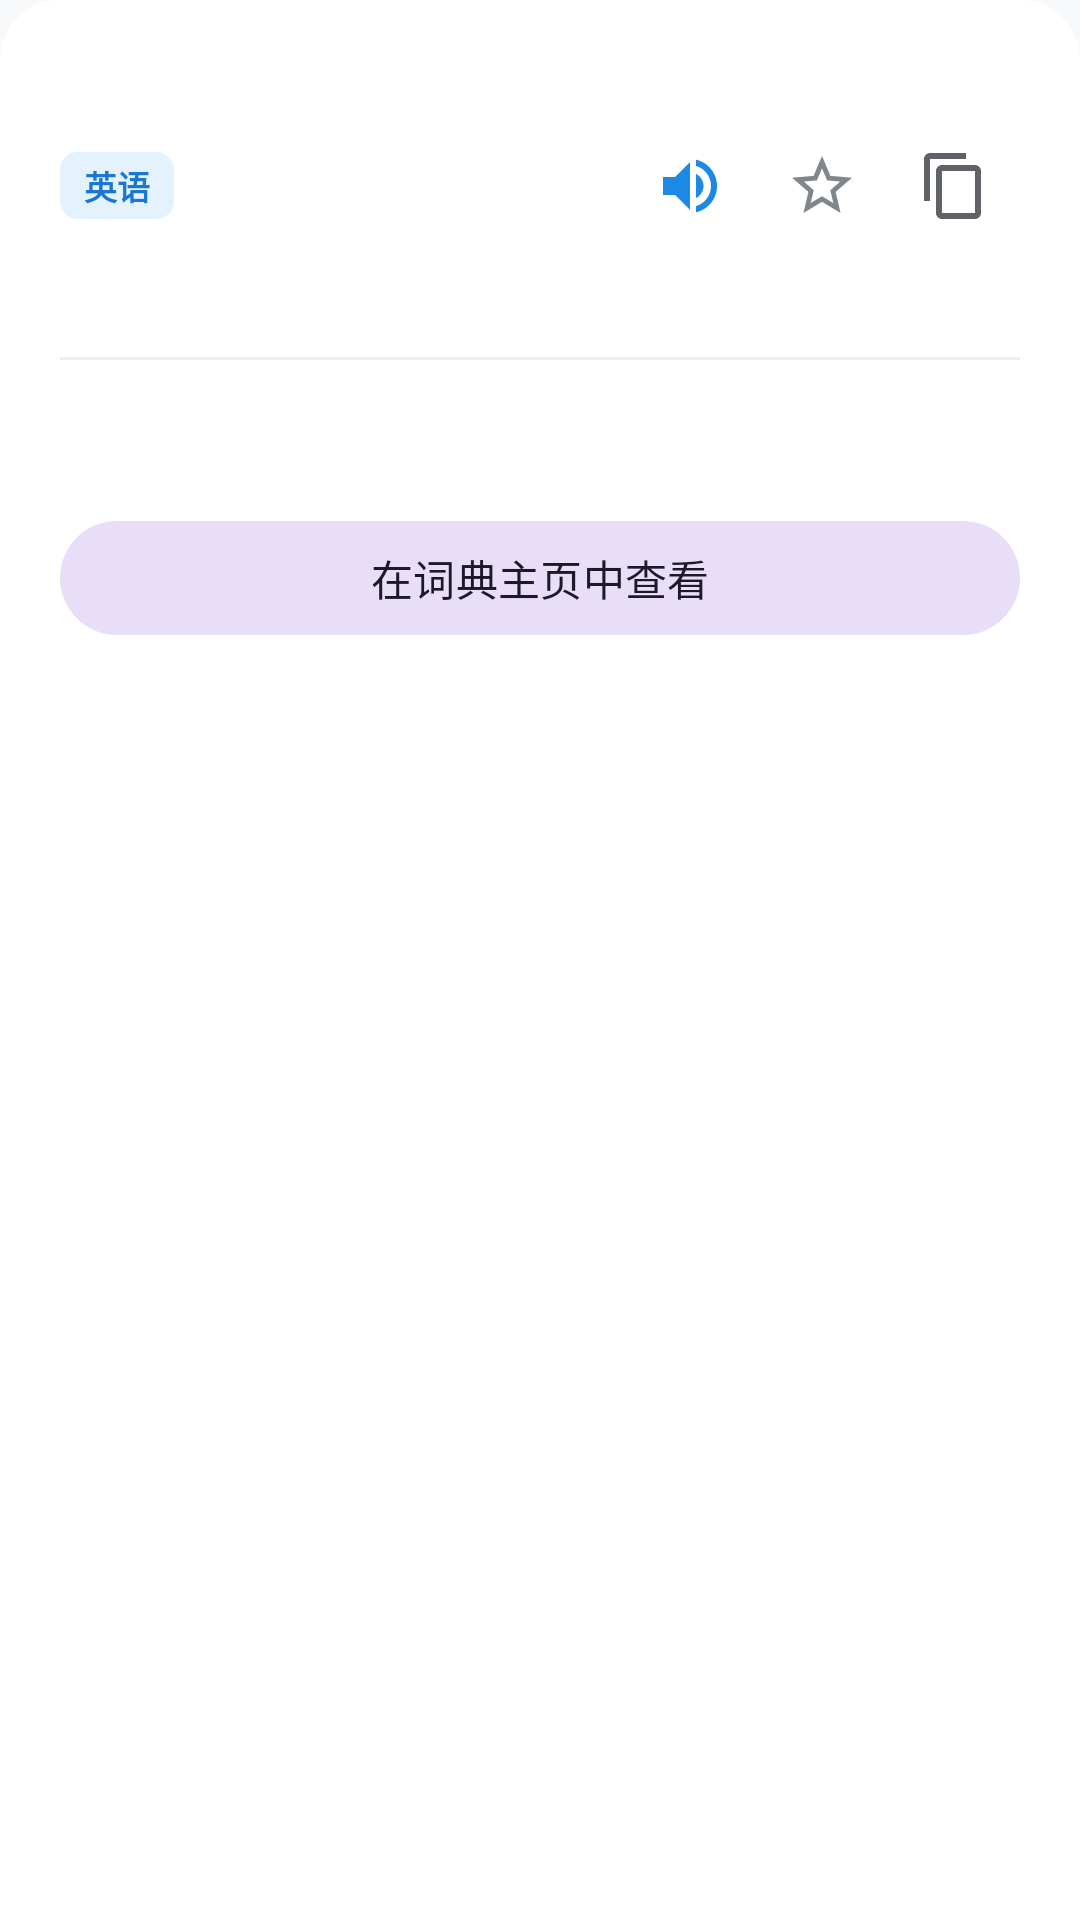

Here is an Android app screen rendered from its layout file. Give the layout XML and the strings, colors and styles it references.
<!-- AndroidManifest.xml: application theme Theme.BilingualDictionary -->
<!-- res/layout/dialog_word_detail.xml -->
<?xml version="1.0" encoding="utf-8"?>
<LinearLayout xmlns:android="http://schemas.android.com/apk/res/android"
    xmlns:app="http://schemas.android.com/apk/res-auto"
    xmlns:tools="http://schemas.android.com/tools"
    android:layout_width="match_parent"
    android:layout_height="wrap_content"
    android:background="@drawable/bg_bottom_sheet"
    android:orientation="vertical"
    android:padding="20dp">

    
    <View
        android:layout_width="36dp"
        android:layout_height="4dp"
        android:layout_gravity="center_horizontal"
        android:layout_marginBottom="16dp"
        android:background="@drawable/bg_bottom_sheet_handle" />

    
    <LinearLayout
        android:layout_width="match_parent"
        android:layout_height="wrap_content"
        android:gravity="center_vertical"
        android:orientation="horizontal">

        <TextView
            android:id="@+id/tvDetailLangBadge"
            android:layout_width="wrap_content"
            android:layout_height="wrap_content"
            android:background="@drawable/bg_tag_english"
            android:paddingHorizontal="8dp"
            android:paddingVertical="3dp"
            android:text="英语"
            android:textColor="@color/tag_english"
            android:textSize="11sp"
            android:textStyle="bold" />

        <TextView
            android:id="@+id/tvDetailWord"
            android:layout_width="0dp"
            android:layout_height="wrap_content"
            android:layout_marginStart="10dp"
            android:layout_weight="1"
            android:textColor="@color/text_primary"
            android:textSize="20sp"
            android:textStyle="bold"
            tools:text="butterscotch" />

        <ImageButton
            android:id="@+id/btnDetailSpeak"
            android:layout_width="44dp"
            android:layout_height="44dp"
            android:background="?attr/selectableItemBackgroundBorderless"
            android:contentDescription="发音"
            android:padding="10dp"
            android:src="@drawable/ic_volume" />

        <ImageButton
            android:id="@+id/btnDetailFavorite"
            android:layout_width="44dp"
            android:layout_height="44dp"
            android:background="?attr/selectableItemBackgroundBorderless"
            android:contentDescription="收藏"
            android:padding="10dp"
            android:src="@drawable/ic_star_border" />

        <ImageButton
            android:id="@+id/btnDetailCopy"
            android:layout_width="44dp"
            android:layout_height="44dp"
            android:background="?attr/selectableItemBackgroundBorderless"
            android:contentDescription="复制"
            android:padding="10dp"
            android:src="@drawable/ic_copy" />
    </LinearLayout>

    
    <LinearLayout
        android:id="@+id/layoutDetailPhonetic"
        android:layout_width="match_parent"
        android:layout_height="wrap_content"
        android:layout_marginTop="4dp"
        android:gravity="center_vertical"
        android:orientation="horizontal">

        <TextView
            android:id="@+id/tvDetailPhonetic"
            android:layout_width="wrap_content"
            android:layout_height="wrap_content"
            android:textColor="@color/text_secondary"
            android:textSize="14sp"
            tools:text="/ˈbʌtəskɒtʃ/" />

        <TextView
            android:id="@+id/tvDetailPos"
            android:layout_width="wrap_content"
            android:layout_height="wrap_content"
            android:layout_marginStart="8dp"
            android:textColor="@color/primary"
            android:textSize="14sp"
            android:textStyle="italic"
            tools:text="n." />
    </LinearLayout>

    <View
        android:layout_width="match_parent"
        android:layout_height="1dp"
        android:layout_marginVertical="12dp"
        android:background="@color/divider" />

    
    <TextView
        android:id="@+id/tvDetailDefinition"
        android:layout_width="match_parent"
        android:layout_height="wrap_content"
        android:lineSpacingExtra="4dp"
        android:textColor="@color/text_primary"
        android:textSize="16sp"
        tools:text="n. 奶油糖果，黄油糖果；奶油色" />

    
    <TextView
        android:id="@+id/tvDetailExample"
        android:layout_width="match_parent"
        android:layout_height="wrap_content"
        android:layout_marginTop="8dp"
        android:textColor="@color/text_secondary"
        android:textSize="13sp"
        android:visibility="gone"
        tools:text="例句: butterscotch ice cream" />

    <com.google.android.material.button.MaterialButton
        android:id="@+id/btnViewInDictionary"
        style="@style/Widget.Material3.Button.TonalButton"
        android:layout_width="match_parent"
        android:layout_height="46dp"
        android:layout_marginTop="16dp"
        android:text="在词典主页中查看"
        android:textSize="14sp" />

</LinearLayout>
<!-- resources referenced by this layout -->
<resources>
  <color name="divider">#EEEEEE</color>
  <color name="primary">#1E88E5</color>
  <color name="tag_english">#1976D2</color>
  <color name="text_primary">#202124</color>
  <color name="text_secondary">#5F6368</color>
  <!-- drawable bg_bottom_sheet (drawable) -->
  <?xml version="1.0" encoding="utf-8"?>
  <shape xmlns:android="http://schemas.android.com/apk/res/android"
      android:shape="rectangle">
      <solid android:color="@color/surface" />
      <corners
          android:topLeftRadius="20dp"
          android:topRightRadius="20dp" />
  </shape>
  <!-- drawable bg_tag_english (drawable) -->
  <?xml version="1.0" encoding="utf-8"?>
  <shape xmlns:android="http://schemas.android.com/apk/res/android"
      android:shape="rectangle">
      <solid android:color="@color/tag_english_bg" />
      <corners android:radius="6dp" />
  </shape>
  <!-- drawable ic_copy (drawable) -->
  <vector xmlns:android="http://schemas.android.com/apk/res/android"
      android:width="24dp"
      android:height="24dp"
      android:viewportWidth="24"
      android:viewportHeight="24">
    <path
        android:fillColor="#5F6368"
        android:pathData="M16,1H4c-1.1,0 -2,0.9 -2,2v14h2V3h12V1zm3,4H8c-1.1,0 -2,0.9 -2,2v14c0,1.1 0.9,2 2,2h11c1.1,0 2,-0.9 2,-2V7c0,-1.1 -0.9,-2 -2,-2zm0,16H8V7h11v14z"/>
  </vector>
  <!-- drawable ic_star_border (drawable) -->
  <vector xmlns:android="http://schemas.android.com/apk/res/android"
      android:width="24dp"
      android:height="24dp"
      android:viewportWidth="24"
      android:viewportHeight="24">
    <path
        android:fillColor="#80868B"
        android:pathData="M22,9.24l-7.19,-0.62L12,2 9.19,8.63 2,9.24l5.46,4.73L5.82,21 12,17.27 18.18,21l-1.63,-7.03L22,9.24zM12,15.4l-3.76,2.27 1,-4.28 -3.32,-2.88 4.38,-0.38L12,6.1l1.71,4.04 4.38,0.38 -3.32,2.88 1,4.28L12,15.4z"/>
  </vector>
  <!-- drawable ic_volume (drawable) -->
  <vector xmlns:android="http://schemas.android.com/apk/res/android"
      android:width="24dp"
      android:height="24dp"
      android:viewportWidth="24"
      android:viewportHeight="24">
    <path
        android:fillColor="#1E88E5"
        android:pathData="M3,9v6h4l5,5V4L7,9H3zm13.5,3c0,-1.77 -1.02,-3.29 -2.5,-4.03v8.05c1.48,-0.73 2.5,-2.25 2.5,-4.02zM14,3.23v2.06c2.89,0.86 5,3.54 5,6.71s-2.11,5.85 -5,6.71v2.06c4.01,-0.91 7,-4.49 7,-8.77s-2.99,-7.86 -7,-8.77z"/>
  </vector>
  <style name="Theme.BilingualDictionary" parent="Theme.Material3.DayNight.NoActionBar">
          <item name="colorPrimary">@color/primary</item>
          <item name="colorOnPrimary">@color/on_primary</item>
          <item name="android:windowBackground">@color/window_background</item>
          <item name="android:statusBarColor">@color/surface</item>
          <item name="android:windowLightStatusBar">true</item>
      </style>
  <color name="surface">#FFFFFF</color>
  <color name="tag_english_bg">#E3F2FD</color>
  <color name="on_primary">#FFFFFF</color>
  <color name="window_background">#F8F9FA</color>
</resources>
